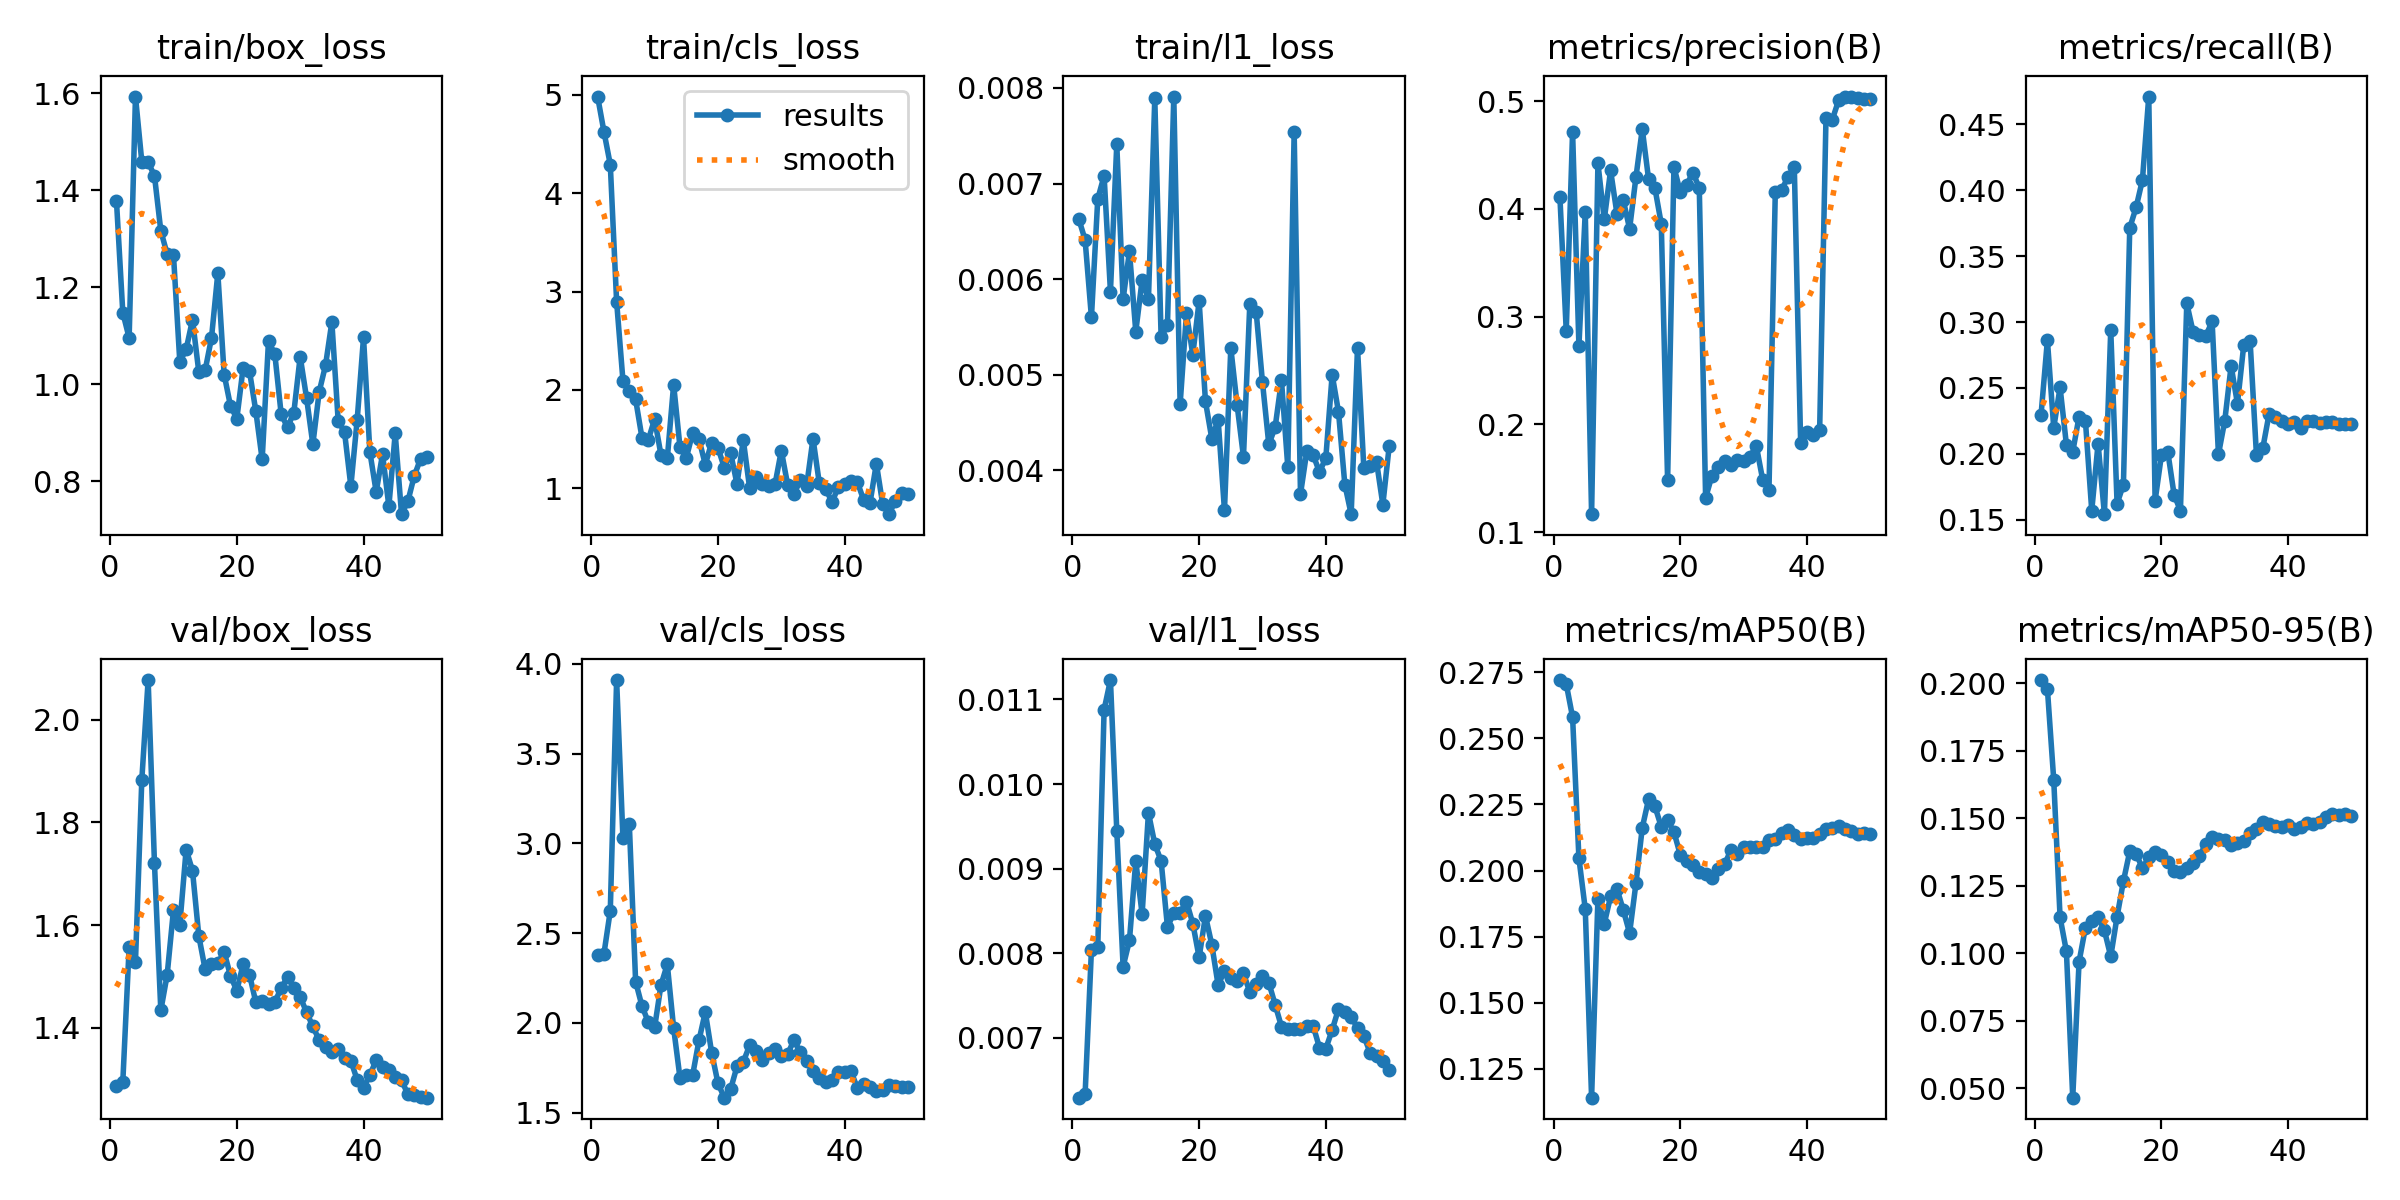

The table this chart was drawn from, first rows:
epoch, time, train/box_loss, train/cls_loss, train/l1_loss, metrics/precision(B), metrics/recall(B), metrics/mAP50(B), metrics/mAP50-95(B), val/box_loss, val/cls_loss, val/l1_loss, lr/pg0, lr/pg1, lr/pg2
1, 5.589, 1.378, 4.983, 0.00663, 0.411, 0.2298, 0.2721, 0.2012, 1.286, 2.381, 0.00629, 0.0002083, 0.0002083, 0.0002083
2, 7.327, 1.148, 4.626, 0.00641, 0.2866, 0.2863, 0.2706, 0.1979, 1.294, 2.385, 0.00633, 0.0006126, 0.0006126, 0.0006126
3, 8.557, 1.096, 4.292, 0.0056, 0.4714, 0.2198, 0.258, 0.1643, 1.557, 2.624, 0.00804, 0.001, 0.001, 0.001
4, 9.932, 1.593, 2.897, 0.00684, 0.2728, 0.2504, 0.2047, 0.1134, 1.528, 3.909, 0.00807, 0.001176, 0.001176, 0.001176
5, 11.74, 1.459, 2.094, 0.00708, 0.3971, 0.207, 0.1855, 0.1008, 1.883, 3.027, 0.01088, 0.001151, 0.001151, 0.001151
6, 14.26, 1.458, 1.992, 0.00587, 0.1167, 0.2016, 0.114, 0.04656, 2.078, 3.11, 0.01123, 0.001126, 0.001126, 0.001126
7, 15.5, 1.43, 1.903, 0.00741, 0.4422, 0.2283, 0.1893, 0.09692, 1.72, 2.23, 0.00945, 0.001102, 0.001102, 0.001102
8, 16.8, 1.317, 1.514, 0.00579, 0.3901, 0.2252, 0.1799, 0.1095, 1.433, 2.094, 0.00784, 0.001077, 0.001077, 0.001077
9, 18.1, 1.269, 1.492, 0.00629, 0.4356, 0.1569, 0.1902, 0.1121, 1.503, 2.005, 0.00815, 0.001052, 0.001052, 0.001052
10, 19.35, 1.267, 1.704, 0.00545, 0.3955, 0.2079, 0.1931, 0.1133, 1.629, 1.975, 0.00909, 0.001027, 0.001027, 0.001027
11, 20.62, 1.046, 1.339, 0.00599, 0.4082, 0.1543, 0.1851, 0.1085, 1.601, 2.211, 0.00846, 0.001002, 0.001002, 0.001002
12, 21.86, 1.072, 1.304, 0.00579, 0.3814, 0.294, 0.1763, 0.09886, 1.747, 2.326, 0.00966, 0.0009778, 0.0009778, 0.0009778
13, 23.09, 1.133, 2.053, 0.00789, 0.4293, 0.1622, 0.1951, 0.1136, 1.706, 1.972, 0.00929, 0.000953, 0.000953, 0.000953
14, 24.89, 1.026, 1.421, 0.00539, 0.4739, 0.1767, 0.2162, 0.1267, 1.579, 1.695, 0.00909, 0.0009283, 0.0009283, 0.0009283
15, 26.64, 1.029, 1.31, 0.00552, 0.4274, 0.3715, 0.227, 0.1378, 1.513, 1.711, 0.00831, 0.0009035, 0.0009035, 0.0009035
16, 28.03, 1.096, 1.561, 0.00791, 0.4191, 0.387, 0.2242, 0.137, 1.525, 1.71, 0.00847, 0.0008787, 0.0008787, 0.0008787
17, 29.41, 1.229, 1.498, 0.00469, 0.386, 0.4078, 0.2166, 0.1315, 1.526, 1.903, 0.00848, 0.000854, 0.000854, 0.000854
18, 30.65, 1.02, 1.241, 0.00564, 0.148, 0.4711, 0.2191, 0.1355, 1.548, 2.061, 0.00861, 0.0008293, 0.0008293, 0.0008293
19, 31.9, 0.9556, 1.465, 0.00521, 0.4389, 0.1645, 0.2146, 0.1374, 1.501, 1.835, 0.00835, 0.0008045, 0.0008045, 0.0008045
20, 33.15, 0.9294, 1.412, 0.00577, 0.4154, 0.199, 0.2059, 0.1363, 1.472, 1.664, 0.00795, 0.0007797, 0.0007797, 0.0007797
21, 34.35, 1.035, 1.208, 0.00472, 0.4223, 0.2017, 0.2034, 0.1337, 1.524, 1.584, 0.00844, 0.000755, 0.000755, 0.000755
22, 35.57, 1.027, 1.359, 0.00433, 0.4336, 0.169, 0.2023, 0.1305, 1.503, 1.631, 0.0081, 0.0007302, 0.0007302, 0.0007302
23, 37.36, 0.9447, 1.043, 0.00453, 0.4194, 0.1569, 0.1993, 0.1302, 1.449, 1.758, 0.00762, 0.0007055, 0.0007055, 0.0007055
24, 39.14, 0.8452, 1.489, 0.00358, 0.1319, 0.3142, 0.1988, 0.1316, 1.453, 1.784, 0.00779, 0.0006808, 0.0006808, 0.0006808
25, 40.73, 1.09, 0.9997, 0.00528, 0.1524, 0.2925, 0.1971, 0.1336, 1.445, 1.875, 0.00771, 0.000656, 0.000656, 0.000656
26, 41.96, 1.062, 1.113, 0.00468, 0.1606, 0.2899, 0.2004, 0.1361, 1.45, 1.843, 0.00767, 0.0006312, 0.0006312, 0.0006312
27, 43.18, 0.9387, 1.046, 0.00414, 0.1657, 0.2894, 0.2023, 0.1404, 1.477, 1.791, 0.00776, 0.0006065, 0.0006065, 0.0006065
28, 44.43, 0.9114, 1.021, 0.00574, 0.1627, 0.3005, 0.2079, 0.1431, 1.498, 1.832, 0.00754, 0.0005818, 0.0005818, 0.0005818
29, 45.68, 0.9421, 1.039, 0.00566, 0.1666, 0.1997, 0.2062, 0.1422, 1.478, 1.853, 0.00764, 0.000557, 0.000557, 0.000557
30, 46.96, 1.057, 1.383, 0.00492, 0.1657, 0.2252, 0.2089, 0.1421, 1.46, 1.814, 0.00773, 0.0005322, 0.0005322, 0.0005322
31, 48.19, 0.9728, 1.034, 0.00427, 0.1699, 0.2668, 0.2089, 0.1403, 1.43, 1.827, 0.00765, 0.0005075, 0.0005075, 0.0005075
32, 49.41, 0.8766, 0.9388, 0.00445, 0.1802, 0.238, 0.2088, 0.1408, 1.402, 1.905, 0.00739, 0.0004827, 0.0004827, 0.0004827
33, 50.96, 0.9847, 1.084, 0.00494, 0.1489, 0.2828, 0.209, 0.1418, 1.376, 1.836, 0.00713, 0.000458, 0.000458, 0.000458
34, 52.69, 1.039, 1.028, 0.00403, 0.1394, 0.2855, 0.2117, 0.1447, 1.362, 1.787, 0.0071, 0.0004332, 0.0004332, 0.0004332
35, 54.26, 1.129, 1.505, 0.00754, 0.4159, 0.199, 0.212, 0.1462, 1.352, 1.732, 0.0071, 0.0004085, 0.0004085, 0.0004085
36, 55.52, 0.9246, 1.049, 0.00375, 0.4176, 0.2043, 0.2143, 0.1487, 1.358, 1.693, 0.0071, 0.0003837, 0.0003837, 0.0003837
37, 56.73, 0.9018, 0.9958, 0.0042, 0.4294, 0.2305, 0.2155, 0.1479, 1.34, 1.673, 0.00714, 0.000359, 0.000359, 0.000359
38, 57.96, 0.79, 0.859, 0.00416, 0.4384, 0.2278, 0.2133, 0.1473, 1.335, 1.685, 0.00714, 0.0003343, 0.0003343, 0.0003343
39, 59.31, 0.9275, 1.012, 0.00398, 0.1829, 0.2252, 0.2118, 0.147, 1.298, 1.728, 0.00688, 0.0003095, 0.0003095, 0.0003095
40, 60.57, 1.097, 1.044, 0.00413, 0.1932, 0.2225, 0.2123, 0.1474, 1.283, 1.728, 0.00687, 0.0002848, 0.0002848, 0.0002848
41, 63.07, 0.8608, 1.069, 0.005, 0.1901, 0.2238, 0.2125, 0.1462, 1.307, 1.731, 0.00709, 0.00026, 0.00026, 0.00026
42, 65.68, 0.7782, 1.063, 0.00461, 0.1944, 0.2199, 0.2137, 0.1469, 1.337, 1.637, 0.00734, 0.0002352, 0.0002352, 0.0002352
43, 67.47, 0.8563, 0.8808, 0.00385, 0.4844, 0.2246, 0.2157, 0.1482, 1.322, 1.659, 0.0073, 0.0002105, 0.0002105, 0.0002105
44, 68.67, 0.7488, 0.8515, 0.00354, 0.4828, 0.2252, 0.2162, 0.148, 1.317, 1.642, 0.00724, 0.0001857, 0.0001857, 0.0001857
45, 70, 0.899, 1.251, 0.00528, 0.5007, 0.2231, 0.2167, 0.1488, 1.304, 1.623, 0.00712, 0.000161, 0.000161, 0.000161
46, 71.18, 0.7325, 0.8389, 0.00402, 0.5041, 0.2242, 0.2157, 0.1503, 1.297, 1.625, 0.00702, 0.0001363, 0.0001363, 0.0001363
47, 72.73, 0.759, 0.7365, 0.00404, 0.5041, 0.2243, 0.215, 0.1514, 1.27, 1.653, 0.00682, 0.0001115, 0.0001115, 0.0001115
48, 73.95, 0.811, 0.8724, 0.00409, 0.5027, 0.2225, 0.2139, 0.1512, 1.269, 1.649, 0.00678, 8.675e-05, 8.675e-05, 8.675e-05
49, 75.14, 0.8466, 0.9564, 0.00364, 0.5018, 0.2225, 0.2141, 0.1516, 1.266, 1.645, 0.00672, 6.2e-05, 6.2e-05, 6.2e-05
50, 76.35, 0.8502, 0.9415, 0.00425, 0.5016, 0.2225, 0.2139, 0.151, 1.263, 1.641, 0.00662, 3.725e-05, 3.725e-05, 3.725e-05
